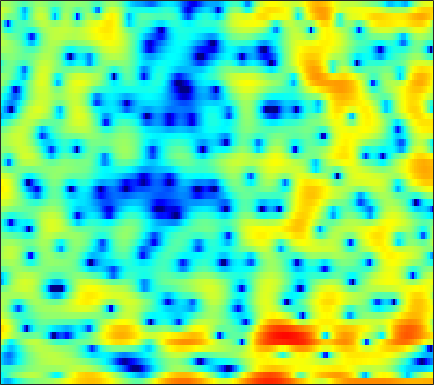

The file beside this chart, header and first rows:
-6.4316, -7.7955, -9.2806, -9.6905, -9.2044, -7.937, -6.5916, -5.5654, -4.3694, -3.3362, -2.4777, -1.9318, -1.3261, -0.80612, -0.4647, -0.10149, 0.20146, 0.34147, 0.56142, 0.68904, 0.84023, 0.96599, 1.1335, 1.372
-6.335, -5.246, -4.025, -2.969, -2.253, -1.375, -0.5784, -0.0194, 0.6411, 1.212, 1.701, 2.012, 2.33, 2.541, 2.632, 2.63, 2.493, 2.311, 1.902, 1.312, 0.4988, -0.2786, -1.554, -3.096
-3.745, -3.789, -3.767, -3.64, -3.487, -3.191, -2.828, -2.519, -2.068, -1.592, -1.116, -0.7712, -0.3291, 0.06561, 0.3058, 0.5989, 0.8297, 0.9658, 1.104, 1.176, 1.2, 1.206, 1.196, 1.188
-7.633, -8.787, -10.19, -11.02, -10.96, -10.04, -8.577, -7.409, -5.923, -4.559, -3.379, -2.581, -1.633, -0.8116, -0.2761, 0.347, 0.8705, 1.208, 1.587, 1.892, 2.132, 2.271, 2.418, 2.52
-7.363, -8.914, -10.94, -12.27, -12.35, -11.21, -9.474, -8.133, -6.441, -4.948, -3.582, -2.67, -1.596, -0.6739, -0.05838, 0.6222, 1.185, 1.538, 1.926, 2.216, 2.425, 2.531, 2.615, 2.642
-2.827, -4.293, -6.272, -7.966, -8.786, -8.875, -7.874, -6.776, -5.107, -3.571, -2.192, -1.294, -0.2757, 0.5586, 1.07, 1.611, 2.014, 2.213, 2.368, 2.406, 2.338, 2.24, 2.062, 1.853
2.648, 0.931, -1.638, -4.314, -5.815, -5.971, -4.452, -3.137, -1.53, -0.2802, 0.7225, 1.31, 1.938, 2.382, 2.608, 2.776, 2.765, 2.634, 2.294, 1.778, 1.036, 0.3679, -0.6005, -1.594
6.796, 5.988, 4.906, 3.858, 3.132, 2.248, 1.458, 0.9157, 0.23, -0.4356, -0.9611, -1.258, -1.42, -1.331, -1.19, -0.9622, -0.8909, -1.032, -1.555, -2.542, -4.16, -5.855, -9.244, -14.86
7.545, 6.954, 6.065, 5.045, 4.201, 2.913, 1.403, 0.04801, -2.121, -5.09, -9.509, -15.28, -22.12, -11.77, -8.226, -5.42, -3.798, -3.092, -2.666, -2.742, -3.231, -3.862, -4.883, -5.942
5.624, 5.14, 4.371, 3.475, 2.725, 1.629, 0.4411, -0.4851, -1.765, -3.027, -4.143, -4.708, -4.957, -4.608, -4.068, -3.253, -2.46, -1.966, -1.45, -1.164, -1.047, -1.04, -1.117, -1.278
3.303, 2.797, 1.97, 0.9848, 0.1631, -0.9615, -2.037, -2.74, -3.394, -3.704, -3.649, -3.428, -2.976, -2.417, -1.994, -1.405, -0.8728, -0.5154, -0.1025, 0.1999, 0.4298, 0.549, 0.6558, 0.7386
2.163, 1.605, 0.5868, -0.8304, -2.222, -4.657, -8.073, -11.4, -14.48, -11.16, -7.458, -5.417, -3.404, -1.935, -1.098, -0.2338, 0.3929, 0.7295, 1.048, 1.247, 1.352, 1.398, 1.427, 1.437
2.09, 1.862, 1.309, 0.4609, -0.3744, -1.731, -3.192, -4.15, -4.682, -4.059, -2.803, -1.781, -0.581, 0.3466, 0.8584, 1.311, 1.513, 1.526, 1.365, 1.05, 0.6194, 0.2572, -0.2406, -0.6492
1.336, 1.493, 1.603, 1.631, 1.6, 1.532, 1.487, 1.476, 1.546, 1.702, 1.924, 2.094, 2.267, 2.322, 2.258, 1.986, 1.47, 0.9166, -0.06959, -1.359, -2.98, -4.381, -6.397, -8.308
-1.156, -0.8087, -0.2027, 0.4964, 1.032, 1.704, 2.276, 2.646, 3.039, 3.324, 3.495, 3.535, 3.465, 3.224, 2.913, 2.289, 1.391, 0.5029, -1.035, -3.085, -5.799, -8.494, -13.44, -21.9
-10.39, -8.673, -5.479, -2.811, -1.236, 0.3924, 1.615, 2.318, 3.02, 3.494, 3.763, 3.841, 3.797, 3.573, 3.288, 2.749, 2.002, 1.298, 0.1538, -1.241, -2.878, -4.229, -6.058, -7.713
-8.336, -7.372, -5.186, -3.069, -1.727, -0.2995, 0.7753, 1.38, 1.967, 2.338, 2.53, 2.581, 2.533, 2.389, 2.218, 1.918, 1.541, 1.203, 0.6872, 0.1069, -0.5135, -0.9873, -1.6, -2.12
-1.574, -1.371, -0.9371, -0.3973, 0.007704, 0.4675, 0.8085, 0.9548, 1.006, 0.9097, 0.6923, 0.4896, 0.2157, -0.01268, -0.1181, -0.1598, -0.1187, -0.05269, 0.03175, 0.08158, 0.08541, 0.04666, -0.03011, -0.1252
0.7748, 1.044, 1.369, 1.609, 1.704, 1.717, 1.529, 1.243, 0.6467, -0.2344, -1.395, -2.434, -3.856, -4.899, -5.046, -4.337, -3.108, -2.178, -1.111, -0.3083, 0.2359, 0.5067, 0.711, 0.7668
1.454, 2.029, 2.577, 2.884, 2.966, 2.861, 2.487, 2.024, 1.098, -0.2595, -2.216, -4.264, -8.355, -15.73, -17.42, -9.584, -5.216, -3.156, -1.267, -0.05718, 0.6454, 0.9037, 0.9445, 0.6972
1.104, 1.779, 2.397, 2.752, 2.857, 2.792, 2.523, 2.187, 1.556, 0.7493, -0.1981, -0.9486, -1.867, -2.415, -2.448, -1.986, -1.162, -0.491, 0.299, 0.8399, 1.063, 0.9796, 0.4826, -0.529
0.5591, 0.9236, 1.256, 1.406, 1.427, 1.329, 1.117, 0.8754, 0.4854, 0.04899, -0.374, -0.6438, -0.8592, -0.8703, -0.722, -0.325, 0.1915, 0.6207, 1.13, 1.487, 1.613, 1.517, 1.073, 0.217
-0.7117, -0.7182, -0.8649, -1.099, -1.285, -1.545, -1.819, -2.048, -2.446, -2.994, -3.684, -4.186, -4.604, -4.442, -3.838, -2.603, -1.206, -0.2168, 0.9193, 1.789, 2.375, 2.617, 2.717, 2.577
-2.895, -3.577, -4.857, -6.292, -7.167, -7.5, -7.024, -6.553, -6.294, -6.747, -8.224, -10.39, -16.48, -24.28, -13.51, -7.124, -3.412, -1.448, 0.5036, 1.91, 2.9, 3.42, 3.861, 4.057
-3.757, -5.061, -7.798, -12.5, -18.66, -17.97, -11.54, -8.977, -7.084, -6.256, -6.118, -6.286, -6.491, -6.046, -5.128, -3.404, -1.574, -0.3308, 1.082, 2.211, 3.063, 3.545, 3.966, 4.16
-1.452, -2.042, -3, -3.955, -4.493, -4.711, -4.432, -4.052, -3.53, -3.084, -2.751, -2.533, -2.211, -1.796, -1.4, -0.767, -0.05597, 0.497, 1.215, 1.855, 2.384, 2.685, 2.951, 3.046
1.338, 1.136, 0.7927, 0.4101, 0.1441, -0.1664, -0.4101, -0.5609, -0.7231, -0.8733, -1.012, -1.101, -1.18, -1.205, -1.161, -1.014, -0.768, -0.5185, -0.1235, 0.3007, 0.7105, 0.9691, 1.23, 1.348
3.726, 3.608, 3.353, 2.999, 2.681, 2.183, 1.621, 1.166, 0.5175, -0.1771, -0.8951, -1.442, -2.172, -2.843, -3.276, -3.689, -3.815, -3.693, -3.255, -2.583, -1.838, -1.303, -0.7248, -0.3524
5.505, 5.365, 5.04, 4.561, 4.099, 3.345, 2.436, 1.654, 0.4672, -0.8574, -2.305, -3.47, -5.091, -6.816, -8.228, -10.24, -11.87, -11.9, -10.02, -7.44, -5.189, -3.848, -2.519, -1.673
6.301, 6.114, 5.7, 5.087, 4.492, 3.511, 2.272, 1.154, -0.6213, -2.746, -5.203, -7.185, -9.713, -11.81, -13.15, -15.3, -18.19, -18.39, -13.85, -9.428, -6.255, -4.512, -2.856, -1.81
5.881, 5.666, 5.228, 4.606, 4.01, 3.015, 1.74, 0.5491, -1.443, -4.082, -7.768, -11.74, -21.7, -23.95, -16.49, -12.34, -9.971, -8.543, -6.739, -4.986, -3.392, -2.377, -1.31, -0.5827
3.961, 3.698, 3.253, 2.742, 2.319, 1.679, 0.9317, 0.2586, -0.8266, -2.161, -3.695, -4.851, -6.073, -6.484, -6.208, -5.363, -4.328, -3.564, -2.591, -1.706, -0.934, -0.4398, 0.1048, 0.4924
0.9271, 0.3112, -0.5416, -1.169, -1.332, -1.17, -0.7856, -0.5049, -0.2554, -0.1833, -0.2638, -0.3744, -0.5221, -0.5963, -0.5707, -0.4698, -0.3203, -0.1894, -0.01501, 0.1301, 0.2481, 0.3259, 0.4285, 0.5202
-1.702, -3.525, -7.34, -13.14, -12.49, -6.732, -3.057, -1.247, 0.3902, 1.43, 2.058, 2.328, 2.505, 2.511, 2.433, 2.224, 1.914, 1.617, 1.127, 0.5506, -0.06174, -0.51, -1.002, -1.251
-0.7833, -1.733, -3.24, -4.309, -4.058, -2.487, -0.5731, 0.6873, 2.01, 2.922, 3.485, 3.71, 3.774, 3.598, 3.31, 2.753, 1.991, 1.266, 0.07974, -1.408, -3.273, -4.953, -7.397, -8.983
0.5365, 0.6117, 0.6909, 0.8574, 1.09, 1.555, 2.116, 2.534, 3.005, 3.327, 3.448, 3.395, 3.113, 2.601, 2.066, 1.157, 0.02135, -0.9764, -2.502, -4.306, -6.56, -8.695, -12.41, -15.84
0.9833, 1.337, 1.748, 2.129, 2.387, 2.711, 2.998, 3.167, 3.294, 3.275, 3.071, 2.771, 2.163, 1.288, 0.4615, -0.8903, -2.469, -3.726, -5.372, -6.733, -7.644, -8.015, -8.169, -7.863
0.8372, 1.197, 1.669, 2.113, 2.433, 2.806, 3.102, 3.258, 3.359, 3.286, 3.01, 2.641, 1.895, 0.7972, -0.3088, -2.246, -4.875, -7.471, -11.97, -15.71, -13.15, -10.54, -7.965, -6.158
-1.134, -0.6936, -0.04799, 0.5963, 1.068, 1.655, 2.165, 2.486, 2.807, 2.976, 2.949, 2.776, 2.292, 1.484, 0.6237, -0.9033, -2.937, -4.796, -7.478, -9.13, -8.351, -6.95, -5.152, -3.761
-6.274, -5.123, -3.872, -2.867, -2.219, -1.359, -0.4709, 0.1935, 1.023, 1.747, 2.281, 2.538, 2.667, 2.541, 2.281, 1.749, 1.05, 0.4721, -0.2548, -0.8135, -1.134, -1.24, -1.287, -1.333
-9.728, -8.677, -8.127, -8.089, -7.999, -7.21, -5.548, -4.021, -2.045, -0.354, 1.014, 1.827, 2.662, 3.22, 3.473, 3.61, 3.556, 3.407, 3.104, 2.688, 2.139, 1.615, 0.7145, -0.487
-7.572, -8.648, -10.9, -15.06, -21.56, -24.46, -13.22, -9.268, -5.653, -3.024, -0.98, 0.2683, 1.617, 2.661, 3.261, 3.831, 4.16, 4.261, 4.196, 3.913, 3.394, 2.828, 1.79, 0.3333
-5.664, -6.849, -8.569, -10.24, -11.16, -11.49, -10.62, -9.424, -7.506, -5.479, -3.512, -2.153, -0.5469, 0.7969, 1.628, 2.509, 3.127, 3.425, 3.602, 3.538, 3.256, 2.912, 2.29, 1.513
-3.708, -4.779, -6.362, -8.141, -9.558, -11.41, -12.82, -12.94, -11.34, -8.734, -6.101, -4.329, -2.295, -0.6198, 0.4257, 1.538, 2.358, 2.79, 3.142, 3.246, 3.125, 2.908, 2.493, 2.007
-1.211, -2.234, -3.888, -5.974, -7.992, -11.65, -17.39, -21.14, -15.13, -10.03, -6.613, -4.626, -2.46, -0.6808, 0.4376, 1.668, 2.603, 3.107, 3.514, 3.625, 3.433, 3.099, 2.436, 1.59
1.126, 0.3999, -0.7188, -2.004, -3.096, -4.543, -5.739, -6.291, -6.361, -5.792, -4.782, -3.814, -2.289, -0.6677, 0.4977, 1.903, 3.022, 3.638, 4.122, 4.201, 3.853, 3.279, 2.029, 0.09001
1.022, 0.8009, 0.4014, -0.1774, -0.7151, -1.616, -2.714, -3.689, -5.235, -7.088, -8.76, -8.797, -6.522, -3.458, -1.416, 0.7508, 2.344, 3.2, 3.918, 4.162, 3.937, 3.452, 2.335, 0.6319
-2.293, -1.412, -0.6903, -0.4548, -0.5499, -1.057, -1.993, -3.011, -4.955, -7.815, -11.63, -12.74, -8.833, -4.767, -2.469, -0.164, 1.486, 2.38, 3.186, 3.604, 3.647, 3.454, 2.94, 2.181
-4.06, -2.527, -1.243, -0.5839, -0.4056, -0.4936, -0.8787, -1.315, -2.025, -2.702, -3.113, -3.104, -2.602, -1.684, -0.8663, 0.2188, 1.183, 1.786, 2.402, 2.796, 2.956, 2.925, 2.692, 2.245
-0.7193, -0.3587, 0.03281, 0.273, 0.3219, 0.2506, 0.02444, -0.2109, -0.5652, -0.9007, -1.141, -1.228, -1.183, -0.9504, -0.6637, -0.1833, 0.3735, 0.7994, 1.329, 1.743, 2.024, 2.121, 2.063, 1.783
1.725, 1.594, 1.42, 1.215, 1.036, 0.7355, 0.3624, 0.03112, -0.4632, -1.018, -1.595, -2.003, -2.455, -2.7, -2.696, -2.37, -1.737, -1.14, -0.2996, 0.4751, 1.092, 1.425, 1.673, 1.692
2.714, 2.337, 1.854, 1.378, 1.031, 0.5462, 0.02526, -0.4274, -1.157, -2.078, -3.271, -4.377, -6.153, -8.039, -8.927, -8.296, -6.167, -4.43, -2.426, -0.822, 0.3714, 1.035, 1.665, 2.026
2.185, 1.476, 0.6131, -0.06875, -0.4568, -0.8282, -1.163, -1.458, -2.024, -2.873, -4.144, -5.497, -8.109, -12.28, -16.52, -14.28, -8.627, -5.703, -2.924, -0.9878, 0.4072, 1.183, 1.931, 2.418
0.2182, -1.487, -3.726, -5.008, -4.931, -4.055, -3.198, -2.781, -2.562, -2.703, -3.088, -3.492, -4.066, -4.464, -4.455, -3.867, -2.734, -1.741, -0.4553, 0.6164, 1.422, 1.862, 2.252, 2.487
-0.2528, -3.235, -9.64, -16.8, -10.73, -6.003, -3.767, -2.939, -2.502, -2.497, -2.586, -2.535, -2.188, -1.539, -0.8927, 0.01341, 0.9056, 1.5, 2.115, 2.486, 2.551, 2.387, 1.94, 1.36
3.199, 2.105, 0.6809, -0.2966, -0.6208, -0.7736, -1.032, -1.51, -2.746, -4.739, -7.195, -7.931, -5.858, -2.847, -0.9713, 0.9536, 2.28, 2.939, 3.401, 3.368, 2.796, 1.936, 0.06199, -3.026
3.466, 3.164, 2.657, 2.077, 1.603, 0.8886, -0.05613, -1.009, -2.771, -5.339, -8.637, -9.864, -7.213, -3.729, -1.721, 0.2167, 1.49, 2.083, 2.446, 2.325, 1.722, 0.947, -0.5859, -2.629
1.646, 1.64, 1.511, 1.254, 0.9866, 0.5429, -0.003011, -0.4752, -1.155, -1.796, -2.203, -2.248, -1.885, -1.174, -0.5675, 0.1786, 0.7507, 1.022, 1.145, 1.013, 0.6451, 0.25, -0.365, -0.9487
